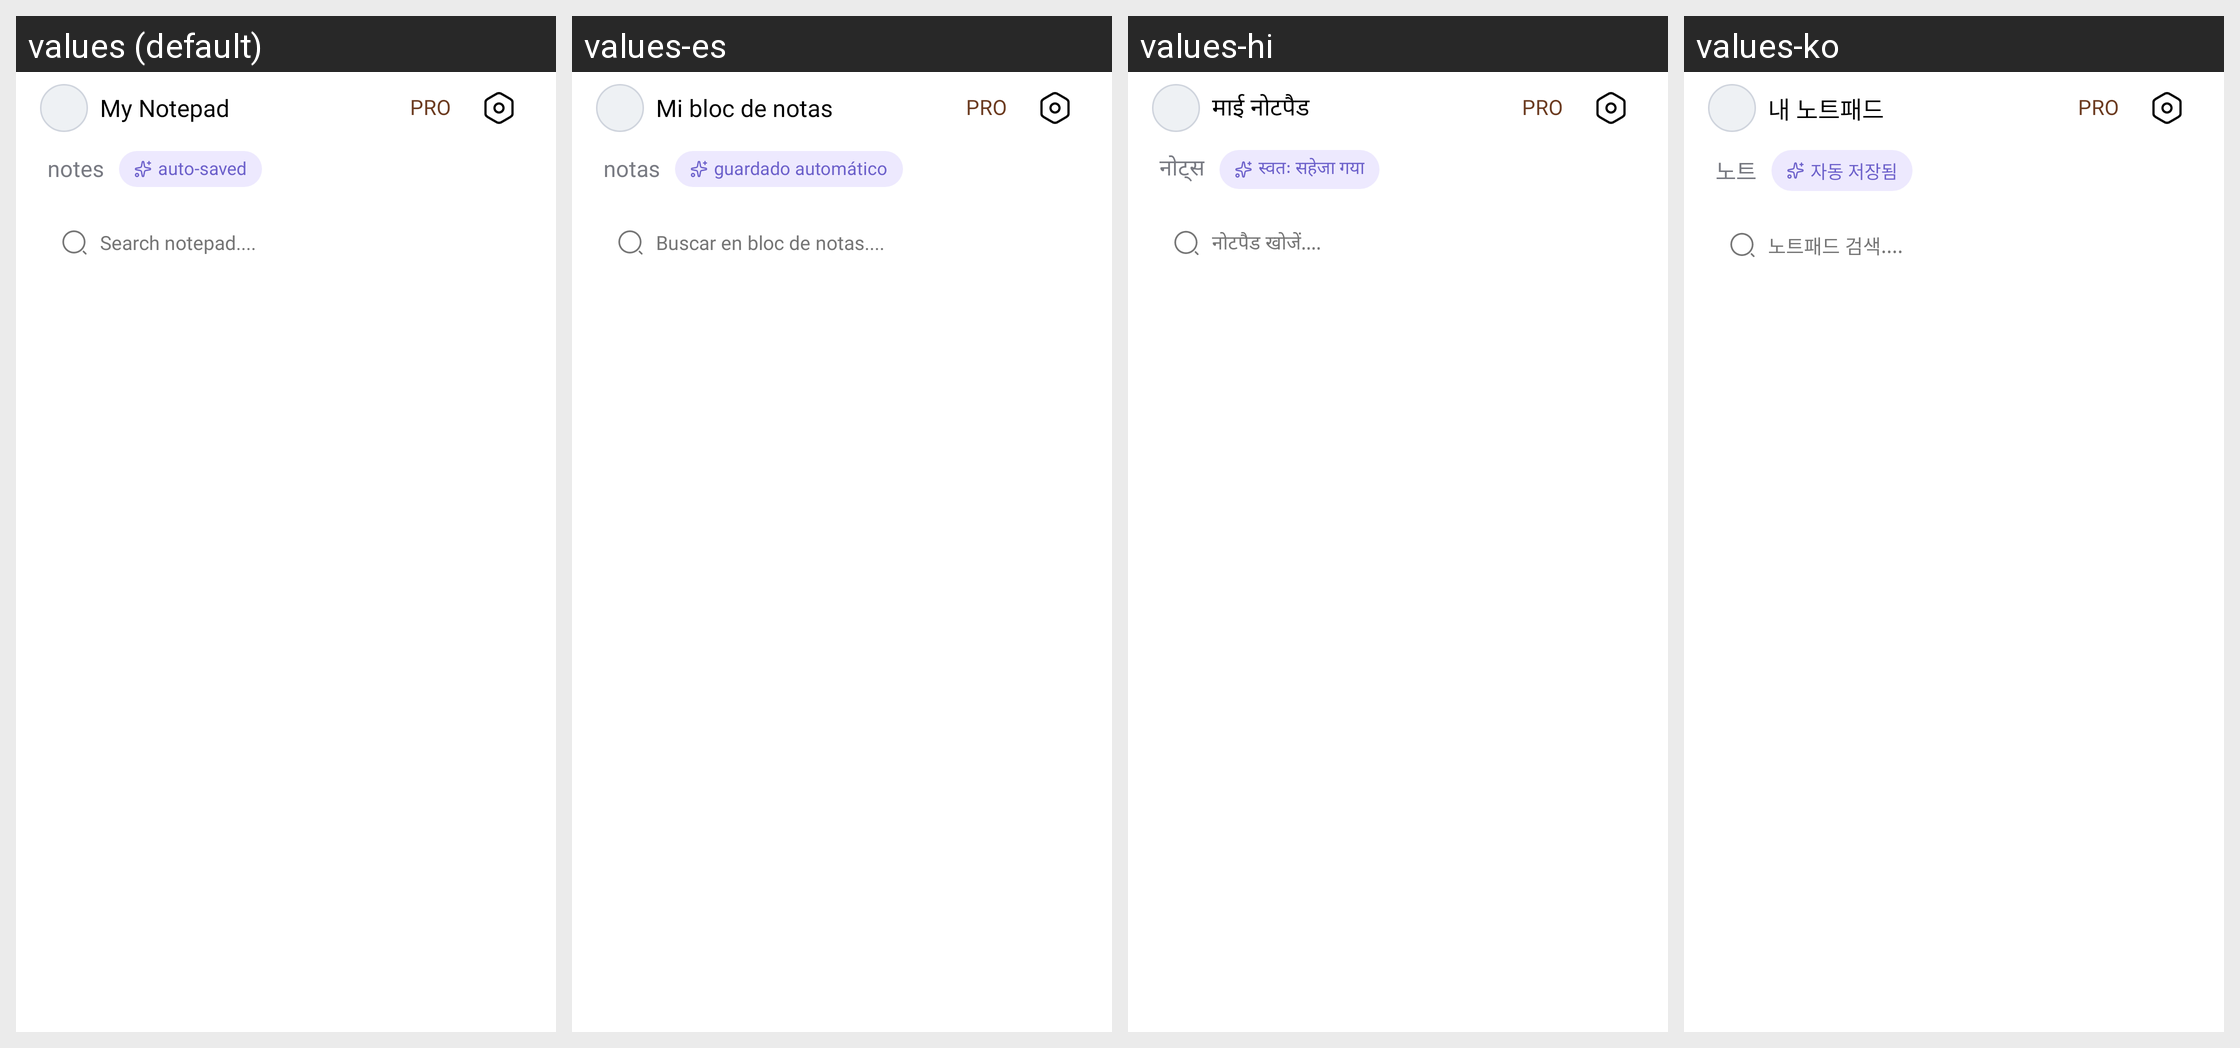

The same Android screen rendered under several of its app's locales, left to right. List the strings drawn on it with the default value and each locale's translation.
Android screen res/layout/layout_home_top_bar.xml rendered under 4 locales, left to right: values (default), values-es, values-hi, values-ko. Device: Nexus 5 (rendered at 1080×1920; each locale shown at half size, 540×960, under a caption strip naming it); theme Theme.Notes.
Other locales in the repository, not shown: values-de, values-fil, values-fr, values-it, values-nl, values-pt, values-pt-rBR, values-ru, values-tr, values-zh.
Strings drawn on this screen, with the default value and each locale's value (text and hints the layout hard-codes, and strings that could not be matched under every locale, appear in the picture but are not listed):

home_title
  values: My Notepad
  values-es: Mi bloc de notas
  values-hi: माई नोटपैड
  values-ko: 내 노트패드

pro_badge
  values: PRO
  values-es: PRO
  values-hi: PRO
  values-ko: PRO

notes_count_label
  values: notes
  values-es: notas
  values-hi: नोट्स
  values-ko: 노트

auto_saved
  values: auto-saved
  values-es: guardado automático
  values-hi: स्वतः सहेजा गया
  values-ko: 자동 저장됨

search_notepad
  values: Search notepad....
  values-es: Buscar en bloc de notas....
  values-hi: नोटपैड खोजें....
  values-ko: 노트패드 검색....
